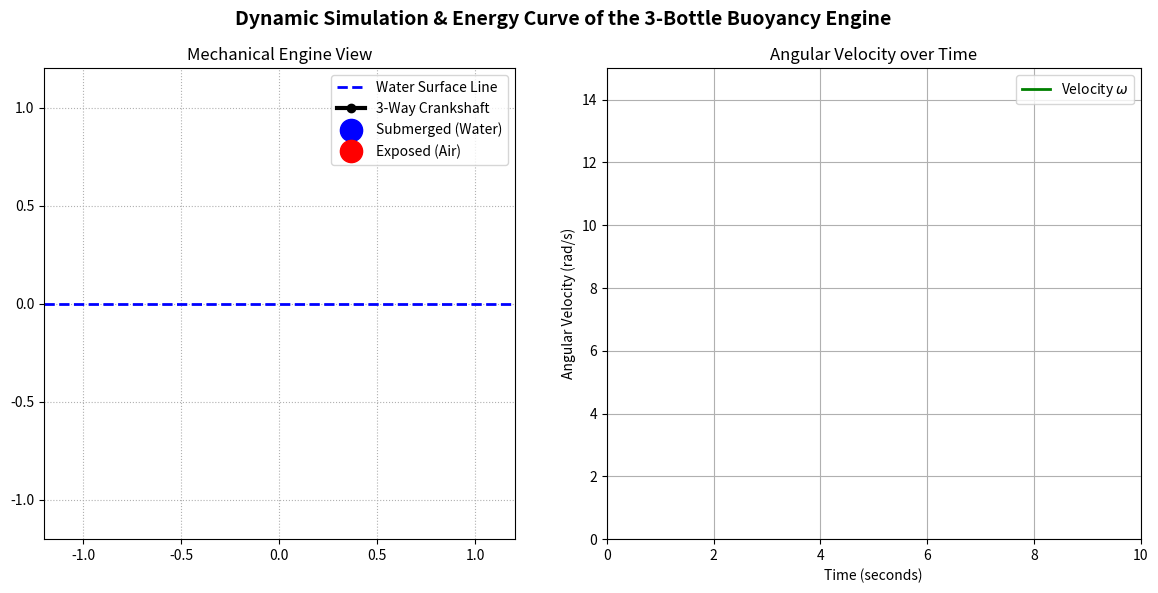

Generate this figure with matplotlib:
import numpy as np
import matplotlib.pyplot as plt
import matplotlib.animation as animation

# --- PHYSICAL SETUP & PARAMETERS ---
GRAVITY = 9.81         # Acceleration due to gravity (m/s^2)
WATER_DENSITY = 1000   # Density of water (kg/m^3)
FLUID_DRAG = 0.6       # Drag coefficient inside water (viscosity resistance)
AIR_DRAG = 0.05        # Drag coefficient in the air
CRANK_RADIUS = 0.5     # Radius of the crankshaft offset (meters)
BOTTLE_VOLUME = 0.002  # Volume of each bottle (2 Liters = 0.002 m^3)
BOTTLE_MASS = 0.05     # Mass of the empty plastic bottle (0.05 kg)

# Three-way crankshaft configuration (120 degrees offset between each bottle)
angles_offsets = np.array([0, 2 * np.pi / 3, 4 * np.pi / 3])

# --- INITIAL STATE CONDITIONS ---
theta = 0.0            # Initial crankshaft rotation angle (radians)
omega = 2.0            # Initial angular velocity (rad/s) to start the system
dt = 0.02              # Time step for simulation physics (seconds)

time_history = []
omega_history = []
current_time = 0.0

# --- MATPLOTLIB UI SETUP ---
fig, (ax1, ax2) = plt.subplots(1, 2, figsize=(12, 6))
fig.suptitle("Dynamic Simulation & Energy Curve of the 3-Bottle Buoyancy Engine", fontsize=14, fontweight='bold')

# Left Subplot: Mechanical View
ax1.set_xlim(-1.2, 1.2)
ax1.set_ylim(-1.2, 1.2)
ax1.set_aspect('equal')
ax1.axhline(0, color='blue', linestyle='--', lw=2, label='Water Surface Line')
line_crank, = ax1.plot([], [], 'o-', color='black', lw=3, label='3-Way Crankshaft')

bottles_water, = ax1.plot([], [], 'ob', markersize=16, label='Submerged (Water)')
bottles_air, = ax1.plot([], [], 'or', markersize=16, label='Exposed (Air)')

velocity_text = ax1.text(-1.1, 1.0, '', fontsize=10, bbox=dict(facecolor='white', alpha=0.7))
ax1.legend(loc='upper right')
ax1.grid(True, linestyle=':')
ax1.set_title("Mechanical Engine View")

# Right Subplot: Real-Time Dynamic Curve
ax2.set_xlim(0, 10)
ax2.set_ylim(0, 15)
ax2.set_title("Angular Velocity over Time")
ax2.set_xlabel("Time (seconds)")
ax2.set_ylabel("Angular Velocity (rad/s)")
line_energy, = ax2.plot([], [], 'g-', lw=2, label=r'Velocity $\omega$')
ax2.grid(True)
ax2.legend(loc='upper right')

def update(frame):
    global theta, omega, current_time, time_history, omega_history

    total_net_torque = 0.0
    bottle_positions = np.zeros((3, 2))

    for i in range(3):
        bottle_angle = theta + angles_offsets[i]
        x = CRANK_RADIUS * np.cos(bottle_angle)
        y = CRANK_RADIUS * np.sin(bottle_angle)
        bottle_positions[i] = [x, y]

        if y < 0:
            net_force = (WATER_DENSITY * BOTTLE_VOLUME * GRAVITY) - (BOTTLE_MASS * GRAVITY)
            drag = FLUID_DRAG * omega
        else:
            net_force = -(BOTTLE_MASS * GRAVITY)
            drag = AIR_DRAG * omega

        torque = net_force * x - drag
        total_net_torque += torque

    moment_of_inertia = 3 * BOTTLE_MASS * (CRANK_RADIUS ** 2)
    alpha = total_net_torque / moment_of_inertia
    omega += alpha * dt
    theta += omega * dt

    current_time += dt
    time_history.append(current_time)
    omega_history.append(omega)

    if current_time > ax2.get_xlim()[1]:
        ax2.set_xlim(0, current_time + 5)
    if omega > ax2.get_ylim()[1]:
        ax2.set_ylim(0, omega + 5)

    water_mask = bottle_positions[:, 1] < 0
    air_mask = bottle_positions[:, 1] >= 0

    # ربط النقاط بالمركز (0,0) لرسم أذرع الكرنك الميكانيكي بشكل صحيح
    crank_x = []
    crank_y = []
    for pos in bottle_positions:
        crank_x.extend([0, pos[0]])
        crank_y.extend([0, pos[1]])
        
    line_crank.set_data(crank_x, crank_y)
    bottles_water.set_data(bottle_positions[water_mask, 0], bottle_positions[water_mask, 1])
    bottles_air.set_data(bottle_positions[air_mask, 0], bottle_positions[air_mask, 1])

    velocity_text.set_text(f'Angle: {theta:.2f} rad\nOmega: {omega:.2f} rad/s')
    line_energy.set_data(time_history, omega_history)

    return line_crank, bottles_water, bottles_air, velocity_text, line_energy

ani = animation.FuncAnimation(fig, update, frames=300, interval=20, blit=False)
plt.tight_layout()

# --- خيارات الحفظ التلقائي (احذف علامة # لتفعيل الحفظ بعد تثبيت ffmpeg) ---
# ani.save('buoyancy_engine.mp4', writer='ffmpeg', fps=30)
# ani.save('buoyancy_engine.gif', writer='pillow', fps=30)

plt.show()
